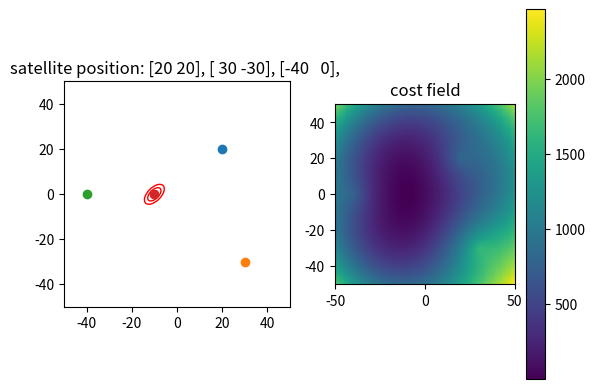

Write the Python code that produced this figure.
import numpy as np
from matplotlib.patches import Ellipse
import matplotlib.pyplot as plt
from collections import namedtuple

SatelliteMeasurement = namedtuple('SatelliteMeasurement',
                                  ['position', 'distant', 'weight'])


# Change satellite position here!
def generate_data():
    """
        Generate simulation data
    """
    receiver_position = np.array([-10, 0.])

    satelite_positions = [
        np.array([20, 20]),
        np.array([30, -30]),
        np.array([-40, 0]),
    ]

    # satelite_positions = [
    #     np.array([-2, 30]),
    #     np.array([2, 30]),
    # ]

    distance_noisy_std = 0.1

    measurements = [
        SatelliteMeasurement(
            position=pos,
            distant=np.linalg.norm(receiver_position - pos +
                                   np.random.normal(0, distance_noisy_std, 1)),
            weight=1) for pos in satelite_positions
    ]

    return measurements


def plot_hessian_as_covarinace_2d(ax, xy, hessian, satelite_measurements):
    """
        plot 2d hessian as cov

        https://stackoverflow.com/questions/20126061/creating-a-confidence-ellipses-in-a-sccatterplot-using-matplotlib
          you made a mistake, 
            angle=np.rad2deg(np.arctan2(v[0, 1], v[-1, 0]))
          not 
            angle=np.rad2deg(np.arccos(v[0, 0])))
    """
    x, y = xy
    cov = np.linalg.inv(hessian)
    value, v = np.linalg.eig(cov)
    value = np.sqrt(value)
    for j in range(1, 4):
        SCALE = 3
        ell = Ellipse(xy=(np.mean(x), np.mean(y)),
                      width=value[0] * j * SCALE,
                      height=value[1] * j * SCALE,
                      angle=np.rad2deg(np.arctan2(v[0, 1], v[1, 0])),
                      facecolor='none',
                      edgecolor='red')
        ax.add_artist(ell)

    info_string = 'satellite position: '
    for s in satelite_measurements:
        plt.scatter(*s.position)
        info_string += str(s.position) + ', '
    ax.set_xlim(-50, 50)
    ax.set_ylim(-50, 50)
    plt.title(info_string)
    plt.scatter(x, y)


class GPS:
    """
    want:
        minimize_xy = sum_i ||h_i(xy) - dist_i||^2
        where h_i(xy) = dist(xy, satelite_i)
    """
    def __init__(self, satelite_measurements):
        # states
        self.variables_xy = np.array([0., 0.])

        # data
        self.satelite_measurements = satelite_measurements

        # config
        self.max_iteration = 5

    def least_squares(self):
        """
            The nonlinear least squares iteration
        """
        for iteration in range(self.max_iteration):
            cost = self.compute_cost(self.satelite_measurements)
            jacobian = self.compute_jacobian(self.satelite_measurements)
            b = self.compute_b(self.satelite_measurements)
            W = self.compute_weights(self.satelite_measurements)

            delta = self.solve_normal_equation(jacobian, b, W)

            self.variables_xy += delta
            print('cost:', cost, ' position xy:', self.variables_xy)

    def h_function(self, satelite_measurement):
        """
            The distance observation function
        """
        diff = self.variables_xy - satelite_measurement.position
        dist = np.linalg.norm(diff)
        return dist

    def residual(self, satelite_measurement):
        """
            The residual function for GPS
        """
        return self.h_function(
            satelite_measurement) - satelite_measurement.distant

    def compute_cost(self, satelite_measurements):
        """
            The cost function for GPS
        """
        cost = 0.
        for s in satelite_measurements:
            r = self.residual(s)
            cost += r * s.weight * r
        cost /= len(satelite_measurements)
        return cost

    def compute_jacobian(self, satelite_measurements):
        """
            Compute jacobian of residual function analytically
        """
        num_residuals = len(satelite_measurements)
        jacobian = np.zeros([num_residuals, 2])

        for i, s in enumerate(satelite_measurements):
            f = self.variables_xy - s.position
            jacobian[i, :] = f / np.linalg.norm(f)
            np.testing.assert_allclose(
                jacobian[i, :],
                self.gradient_checking_simple(satelite_measurements[i]), 1e-4)

        return jacobian

    def compute_weights(self, satelite_measurements):
        """
            Format the weight into a block-diagonal matrix
        """
        W_diag = [s.weight for s in satelite_measurements]
        W = np.diag(W_diag)
        return W

    def gradient_checking_simple(self, satelite_measurement):
        """
            Gradient checking
        """
        x_orig = np.copy(self.variables_xy)

        delta = 1e-6
        self.variables_xy = np.copy(x_orig)
        self.variables_xy += np.array([delta, 0])
        r_plus = self.residual(satelite_measurement)

        self.variables_xy = np.copy(x_orig)
        self.variables_xy += np.array([-delta, 0])
        r_minus = self.residual(satelite_measurement)
        grad_x = (r_plus - r_minus) / (2 * delta)

        self.variables_xy = np.copy(x_orig)
        self.variables_xy += np.array([0, delta])
        r_plus = self.residual(satelite_measurement)

        self.variables_xy = np.copy(x_orig)
        self.variables_xy += np.array([0, -delta])
        r_minus = self.residual(satelite_measurement)
        grad_y = (r_plus - r_minus) / (2 * delta)

        self.variables_xy = np.copy(x_orig)

        return [grad_x, grad_y]

    def compute_b(self, satelite_measurements):
        """
            residual function evaluated at current variables
        """
        num_residuals = len(satelite_measurements)
        b = np.zeros([num_residuals, 1])
        for i, s in enumerate(satelite_measurements):
            b[i, :] = self.residual(s)

        return b

    def solve_normal_equation(self, jacobian, b, W):
        """
            J^T J x = J^T b
        """
        lhs = jacobian.T @ W @ jacobian
        rhs = -jacobian.T @ W @ b
        delta = np.linalg.solve(lhs, rhs)
        delta = delta.flatten()

        self.hessian = lhs
        return delta

    def plot_cost(self):
        """
            Plot the cost field
        """
        dx = dy = 0.5
        Y, X = np.mgrid[slice(-50, 50 + dy, dy), slice(-50, 50 + dx, dx)]

        costs = np.zeros_like(X)

        cols, rows = X.shape
        for col in range(cols):
            for row in range(rows):
                x = X[col, row]
                y = Y[col, row]
                self.variables_xy = np.array([x, y])
                costs[col, row] = self.compute_cost(self.satelite_measurements)

        im = plt.pcolormesh(X, Y, costs)
        plt.colorbar(im)
        plt.title('cost field')
        plt.show()


def main():
    satelite_measurements = generate_data()

    gps = GPS(satelite_measurements)

    gps.least_squares()

    ax = plt.subplot(1, 2, 1, aspect='equal')
    plot_hessian_as_covarinace_2d(ax, gps.variables_xy, gps.hessian,
                                  gps.satelite_measurements)

    plt.subplot(1, 2, 2, aspect='equal')
    gps.plot_cost()

    plt.show()


if __name__ == "__main__":
    main()
